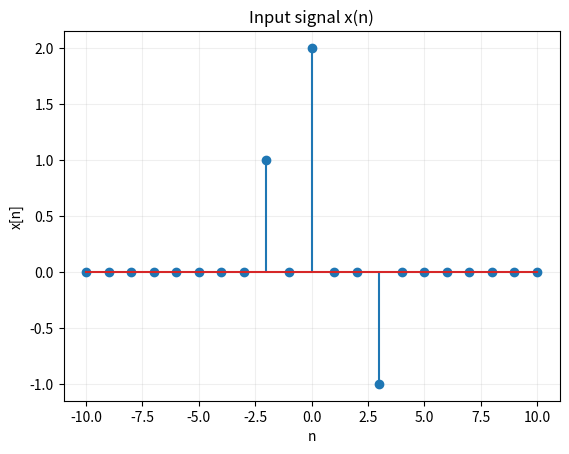
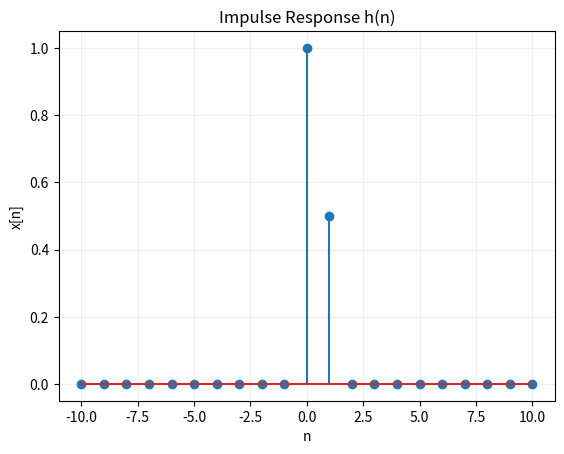
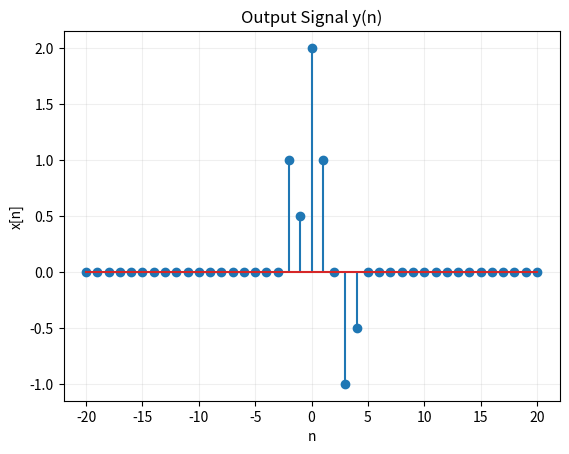

These charts were generated, in order, by the following Python code:
import numpy as np
import matplotlib.pyplot as plt

class Signal:
    def __init__(self, INF):
        self.INF=INF
        self.n=np.arange(-INF,INF+1,1)
        self.x=np.astype(np.zeros_like(self.n),float)

    def set_value_at_time(self, t, value):
        self.x[t+self.INF]=value

    def shift(self, k):
        # Shift the signal and return the resultant signal
        result=Signal(self.INF+np.abs(k))
        for n,x in zip(self.n,self.x):
            result.set_value_at_time(n+k,x)
        return result
            

    def add(self, other):
        # Add two signals and return the resultant signal
        result=Signal(np.max(np.array([self.INF,other.INF])))
        temp_x1=Signal(result.INF)
        temp_x2=Signal(result.INF)
        for n, x in zip(self.n,self.x):
            temp_x1.set_value_at_time(n,x)
        for n, x in zip(other.n,other.x):
            temp_x2.set_value_at_time(n,x)
        for n,x1,x2 in zip(result.n,temp_x1.x,temp_x2.x):
            result.set_value_at_time(n,x1+x2)
        return result

    def multiply(self, scalar):
        # Multiply a constant value with the signal
        result=Signal(self.INF)
        result.x=self.x*scalar
        return result

    def plot(self, title="Discrete Signal"):
        plt.stem(self.n,self.x)
        plt.title(title)
        plt.xlabel("n")
        plt.ylabel("x[n]")
        # plt.xlim(-self.INF-1, self.INF+1)
        # plt.xticks(self.n)
        plt.grid(True,alpha=0.2)
        # plt.savefig(f"{title}.png")
        plt.show()

class LTI_System:
    def __init__(self, impulse_response: Signal):
        self.impulse_response=impulse_response

    def linear_combination_of_impulses(self, input_signal: Signal):
        impulses=[]
        coefficients=input_signal.x

        for n in input_signal.n:
            imp=Signal(input_signal.INF)
            imp.set_value_at_time(n,1)
            impulses.append(imp)
        return impulses,coefficients

    def output(self, input_signal: Signal):
        impulses,x=self.linear_combination_of_impulses(input_signal)
        y=None
        for k,x_k in zip(input_signal.n, x):
            shifted_h=self.impulse_response.shift(k)
            scaled_h=shifted_h.multiply(x_k)
            y= y.add(scaled_h) if y else scaled_h

        return y


if __name__ == "__main__":
    INF = 10

    # Input signal x(n)
    x = Signal(INF)
    x.set_value_at_time(-2, 1)
    x.set_value_at_time(0, 2)
    x.set_value_at_time(3, -1)

    x.plot("Input signal x(n)")

    # Impulse response h(n)
    h = Signal(INF)
    h.set_value_at_time(0, 1)
    h.set_value_at_time(1, 0.5)

    h.plot("Impulse Response h(n)")

    # LTI System
    system = LTI_System(h)

    # Output
    y = system.output(x)
    y.plot("Output Signal y(n)")
